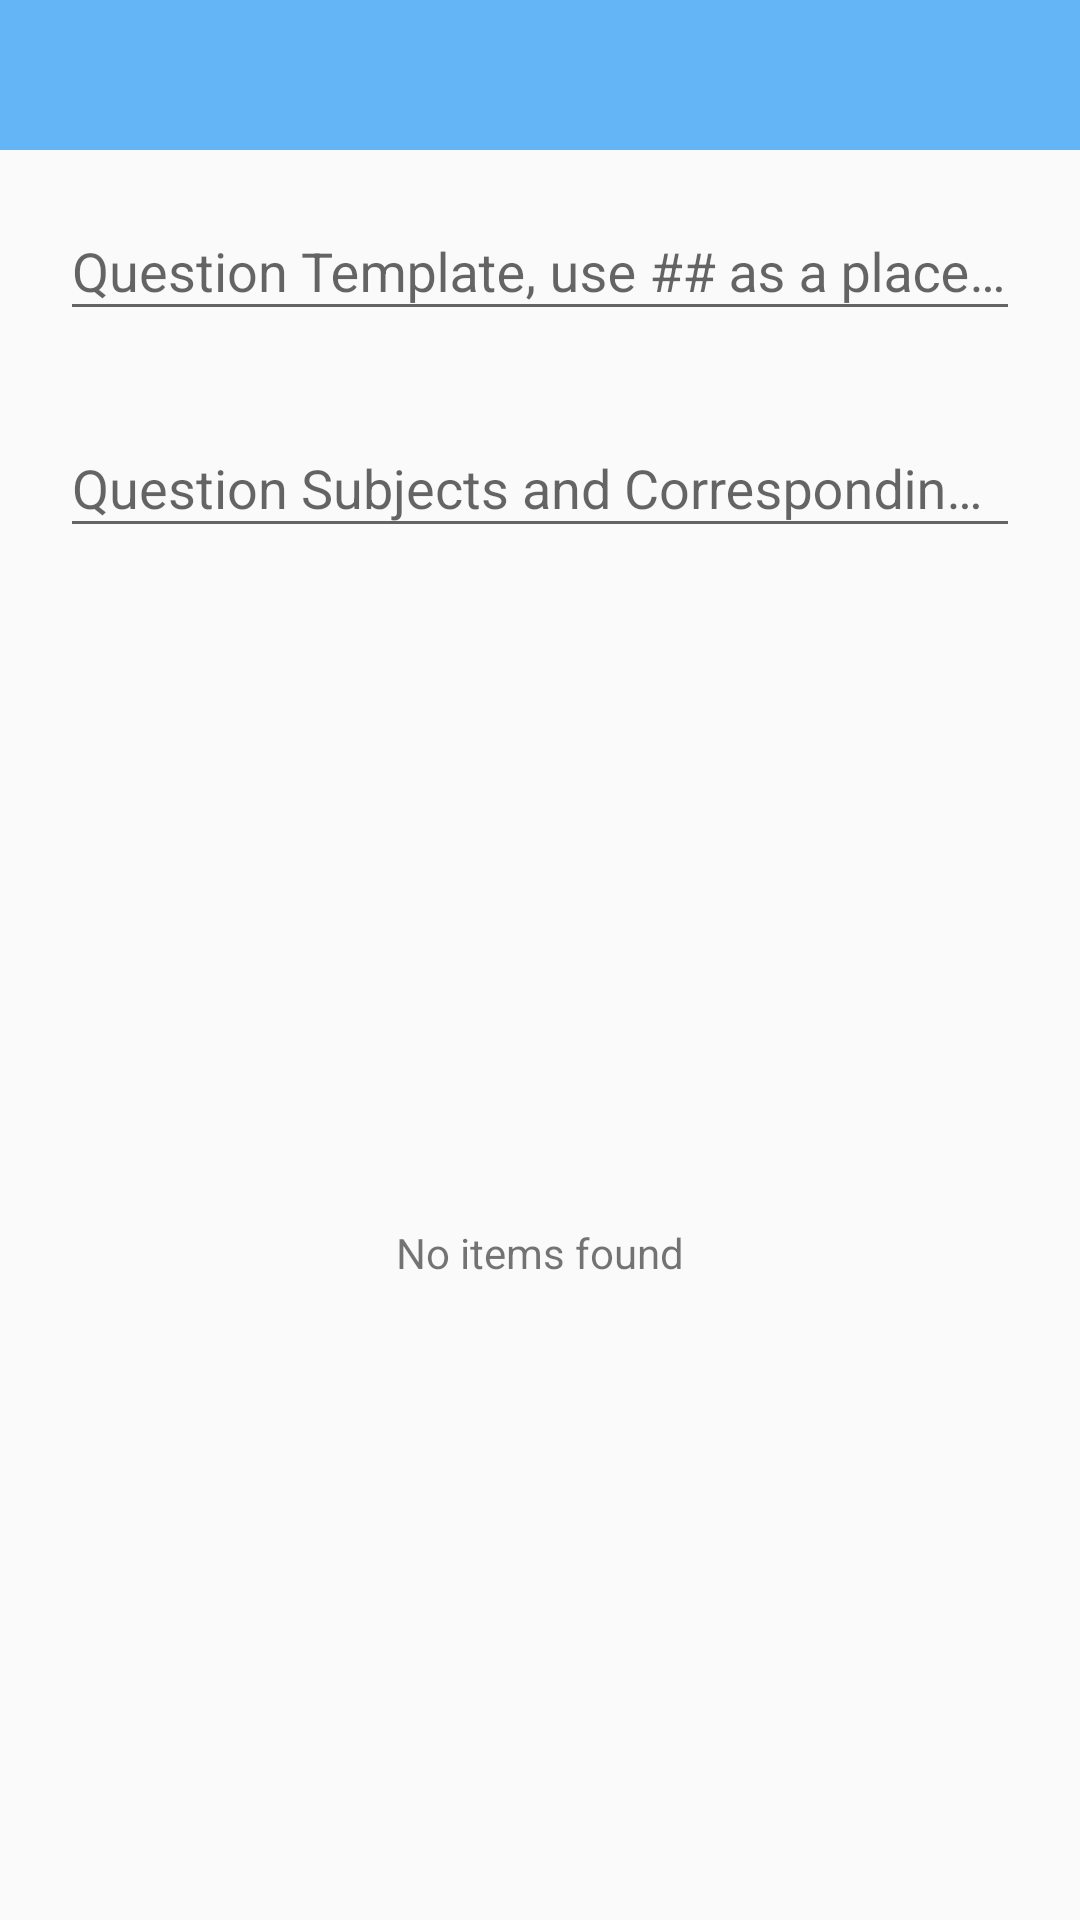

Reconstruct the res/layout file that produces this screen, plus the resources it refers to.
<!-- AndroidManifest.xml: application theme Theme.AppCompat.Light.NoActionBar -->
<!-- res/layout/activity_generator_question_set.xml -->
<?xml version="1.0" encoding="utf-8"?>
<androidx.constraintlayout.widget.ConstraintLayout xmlns:android="http://schemas.android.com/apk/res/android"
    xmlns:app="http://schemas.android.com/apk/res-auto"
    xmlns:tools="http://schemas.android.com/tools"
    android:layout_width="match_parent"
    android:layout_height="match_parent"
    tools:context=".express.questionset.GeneratorQuestionSetActivity">




    <include
        android:id="@+id/included_toolbar"
        layout="@layout/app_toolbar" />



    <com.google.android.material.textfield.TextInputLayout
        android:id="@+id/textInputLayout"
        android:layout_width="match_parent"
        android:layout_height="wrap_content"
        android:layout_marginStart="8dp"
        android:layout_marginTop="8dp"
        android:layout_marginEnd="8dp"
        app:layout_constraintEnd_toEndOf="parent"
        app:layout_constraintStart_toStartOf="parent"
        app:layout_constraintTop_toBottomOf="@+id/included_toolbar">

        <com.google.android.material.textfield.TextInputEditText
            android:id="@+id/questionTemplateEditText"
            android:layout_width="match_parent"
            android:layout_height="wrap_content"
            android:layout_margin="12dp"
            android:hint="@string/add_question_template_textfield_label"
            android:imeOptions="actionDone"
            android:inputType="text"
            android:maxLines="1" />

    </com.google.android.material.textfield.TextInputLayout>



    <com.google.android.material.textfield.TextInputLayout
        android:id="@+id/textInputLayout2"
        android:layout_width="match_parent"
        android:layout_height="wrap_content"
        android:layout_marginStart="8dp"
        android:layout_marginTop="8dp"
        android:layout_marginEnd="8dp"
        app:layout_constraintStart_toStartOf="parent"
        app:layout_constraintEnd_toEndOf="parent"
        app:layout_constraintTop_toBottomOf="@+id/textInputLayout"
        >

        <com.google.android.material.textfield.TextInputEditText
            android:id="@+id/chunkEditText"
            android:layout_width="match_parent"
            android:layout_height="wrap_content"
            android:layout_margin="12dp"
            android:hint="@string/question_generator_set_answer_list_title"
            android:imeOptions="actionNext"
            android:inputType="text"
            android:maxLines="1" />
    </com.google.android.material.textfield.TextInputLayout>

    <TextView
        android:id="@+id/noResultsFoundText"
        android:layout_width="wrap_content"
        android:layout_height="wrap_content"
        android:gravity="center_vertical|center_horizontal"
        android:text="@string/no_items_found"
        android:textAlignment="center"
        app:layout_constraintBottom_toBottomOf="parent"
        app:layout_constraintEnd_toEndOf="parent"
        app:layout_constraintStart_toEndOf="parent"
        app:layout_constraintStart_toStartOf="parent"
        app:layout_constraintTop_toBottomOf="@+id/textInputLayout2" />

    <ListView
        android:id="@+id/list1"
        android:layout_width="match_parent"
        android:layout_height="0dp"
        android:isScrollContainer="false"
        android:layout_marginBottom="@dimen/general_list_margin"
        android:layout_marginEnd="@dimen/general_list_margin"
        android:layout_marginStart="@dimen/general_list_margin"
        android:layout_marginTop="@dimen/general_list_margin"
        app:layout_constraintBottom_toBottomOf="parent"
        app:layout_constraintEnd_toEndOf="parent"
        app:layout_constraintStart_toStartOf="parent"
        app:layout_constraintTop_toBottomOf="@+id/textInputLayout2" />

</androidx.constraintlayout.widget.ConstraintLayout>
<!-- res/layout/app_toolbar.xml (included above) -->
<?xml version="1.0" encoding="utf-8"?>
<LinearLayout xmlns:android="http://schemas.android.com/apk/res/android"
android:orientation="vertical" android:layout_width="match_parent"
android:layout_height="wrap_content"
android:id="@+id/toolbar_layout">

<androidx.appcompat.widget.Toolbar
    android:id="@+id/my_toolbar"
    android:layout_width="match_parent"
    android:layout_height="50dp"
    android:elevation="4dp"
    android:theme="@style/appBarTheme"

    />

</LinearLayout>
<!-- resources referenced by this layout -->
<resources>
  <dimen name="general_list_margin">8dp</dimen>
  <string name="add_question_template_textfield_label">Question Template, use ## as a placeholder</string>
  <string name="no_items_found">No items found</string>
  <string name="question_generator_set_answer_list_title">Question Subjects and Corresponding Answers, use ,, to separate</string>
  <style name="appBarTheme" parent="Theme.AppCompat.NoActionBar">
          
          <item name="android:background">@color/appBarBackground</item>
          <item name="android:textColor">#FFFFFF</item>
          <item name="android:textColorPrimary">#FFFFFF</item>
          <item name="android:textColorSecondary">#FFFFFF</item>
      </style>
  <color name="appBarBackground">#64b5f6</color>
</resources>
